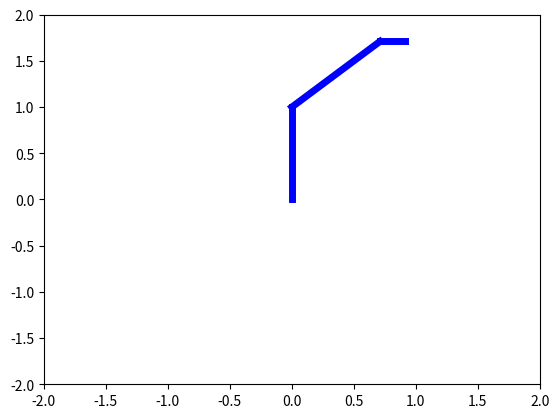

The script that saved this image:
import numpy as np
from matplotlib import pyplot as plt


def arm_animate( l1 = 1 , l2 = 1 , l3 = 0.2 , t1_d = np.pi/2 , t2_d = np.pi/4 , t3_d = 0 ):
    plt.ion()
    plt.show()

    steps = 20

    theta_1 = np.linspace(0,t1_d,steps)
    theta_2 = np.linspace(0,t2_d,steps)
    theta_3 = np.linspace(0,t3_d,steps)

    for step_i in range(steps):

        theta_1_i = theta_1[step_i]
        theta_2_i = theta_2[step_i]
        theta_3_i = theta_3[step_i]

        x0 = 0
        y0 = 0
        x1 = np.round(l1*np.cos(theta_1_i), 2)
        y1 = np.round(l1*np.sin(theta_1_i), 2) 
        x2 = np.round(x1 + l2*np.cos(theta_2_i), 2)
        y2 = np.round(y1 + l2*np.sin(theta_2_i), 2)
        x3 = np.round(x2 + l3*np.cos(theta_3_i), 2)
        y3 = np.round(y2 + l3*np.sin(theta_3_i), 2)
            
        plt.clf()
        plt.plot( [x0,x1] , [y0,y1] , color='blue', linewidth=5 )
        plt.plot( [x1,x2] , [y1,y2] , color='blue', linewidth=5 )
        plt.plot( [x2,x3] , [y2,y3] , color='blue', linewidth=5 )
        plt.xlim([-2,2])
        plt.ylim([-2,2])
        plt.pause(0.02)
    
    return 0


arm_animate()